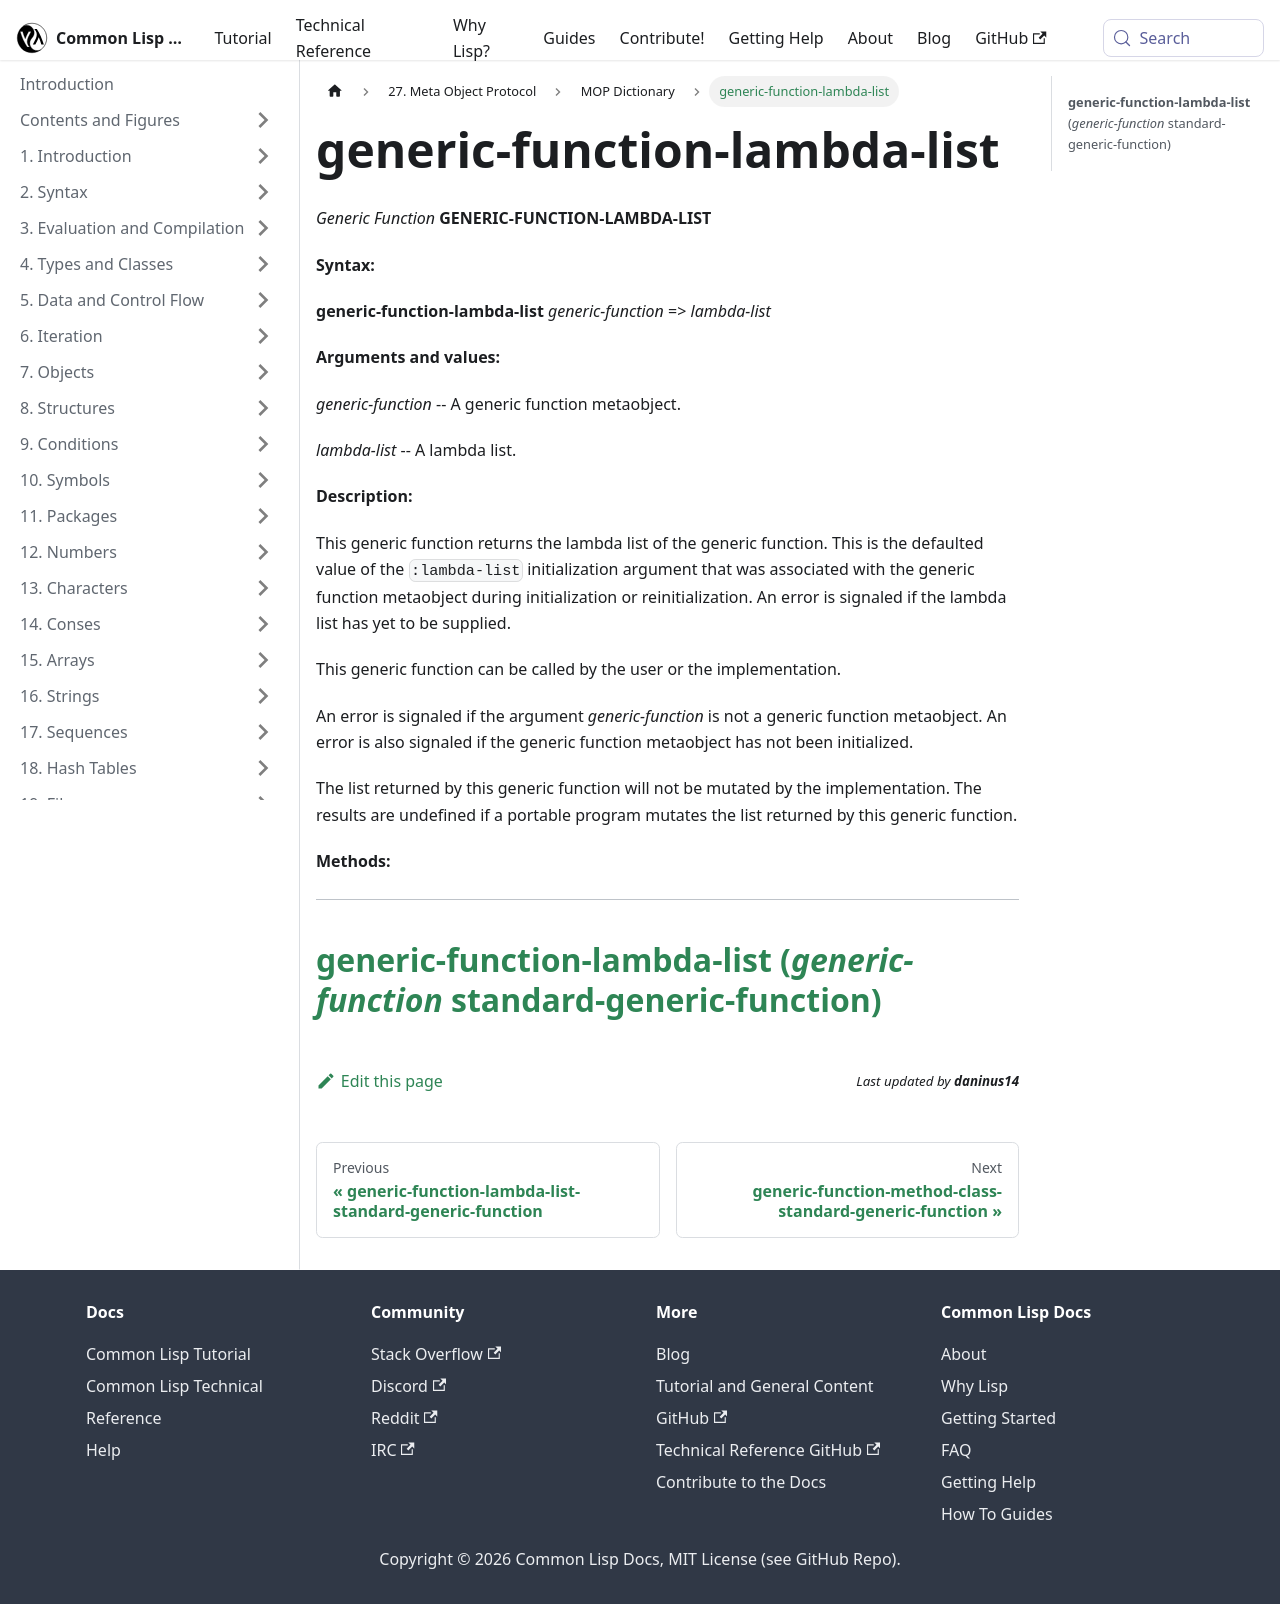

repository: lisp-docs/cl-language-reference · page: meta-object-protocol/dictionary/generic-function-lambda-list.html · generator: docusaurus

generic-function-lambda-list
============================

*Generic Function* **GENERIC-FUNCTION-LAMBDA-LIST**

**Syntax:**

**generic-function-lambda-list** *generic-function* => *lambda-list*

**Arguments and values:**

*generic-function* -- A generic function metaobject.

*lambda-list* -- A lambda list.

**Description:**

This generic function returns the lambda list of the generic function. This is the defaulted value of the `:lambda-list` initialization argument that was associated with the generic function metaobject during initialization or reinitialization. An error is signaled if the lambda list has yet to be supplied.

This generic function can be called by the user or the implementation.

An error is signaled if the argument *generic-function* is not a generic function metaobject. An error is also signaled if the generic function metaobject has not been initialized.

The list returned by this generic function will not be mutated by the implementation. The results are undefined if a portable program mutates the list returned by this generic function.

**Methods:**

  ----------------------------------------------------------------------------------------------------------------------------------------------
  [**generic-function-lambda-list** (*generic-function* standard-generic-function)](/meta-object-protocol/dictionary/generic-function-lambda-list-standard-generic-function)
  ----------------------------------------------------------------------------------------------------------------------------------------------
